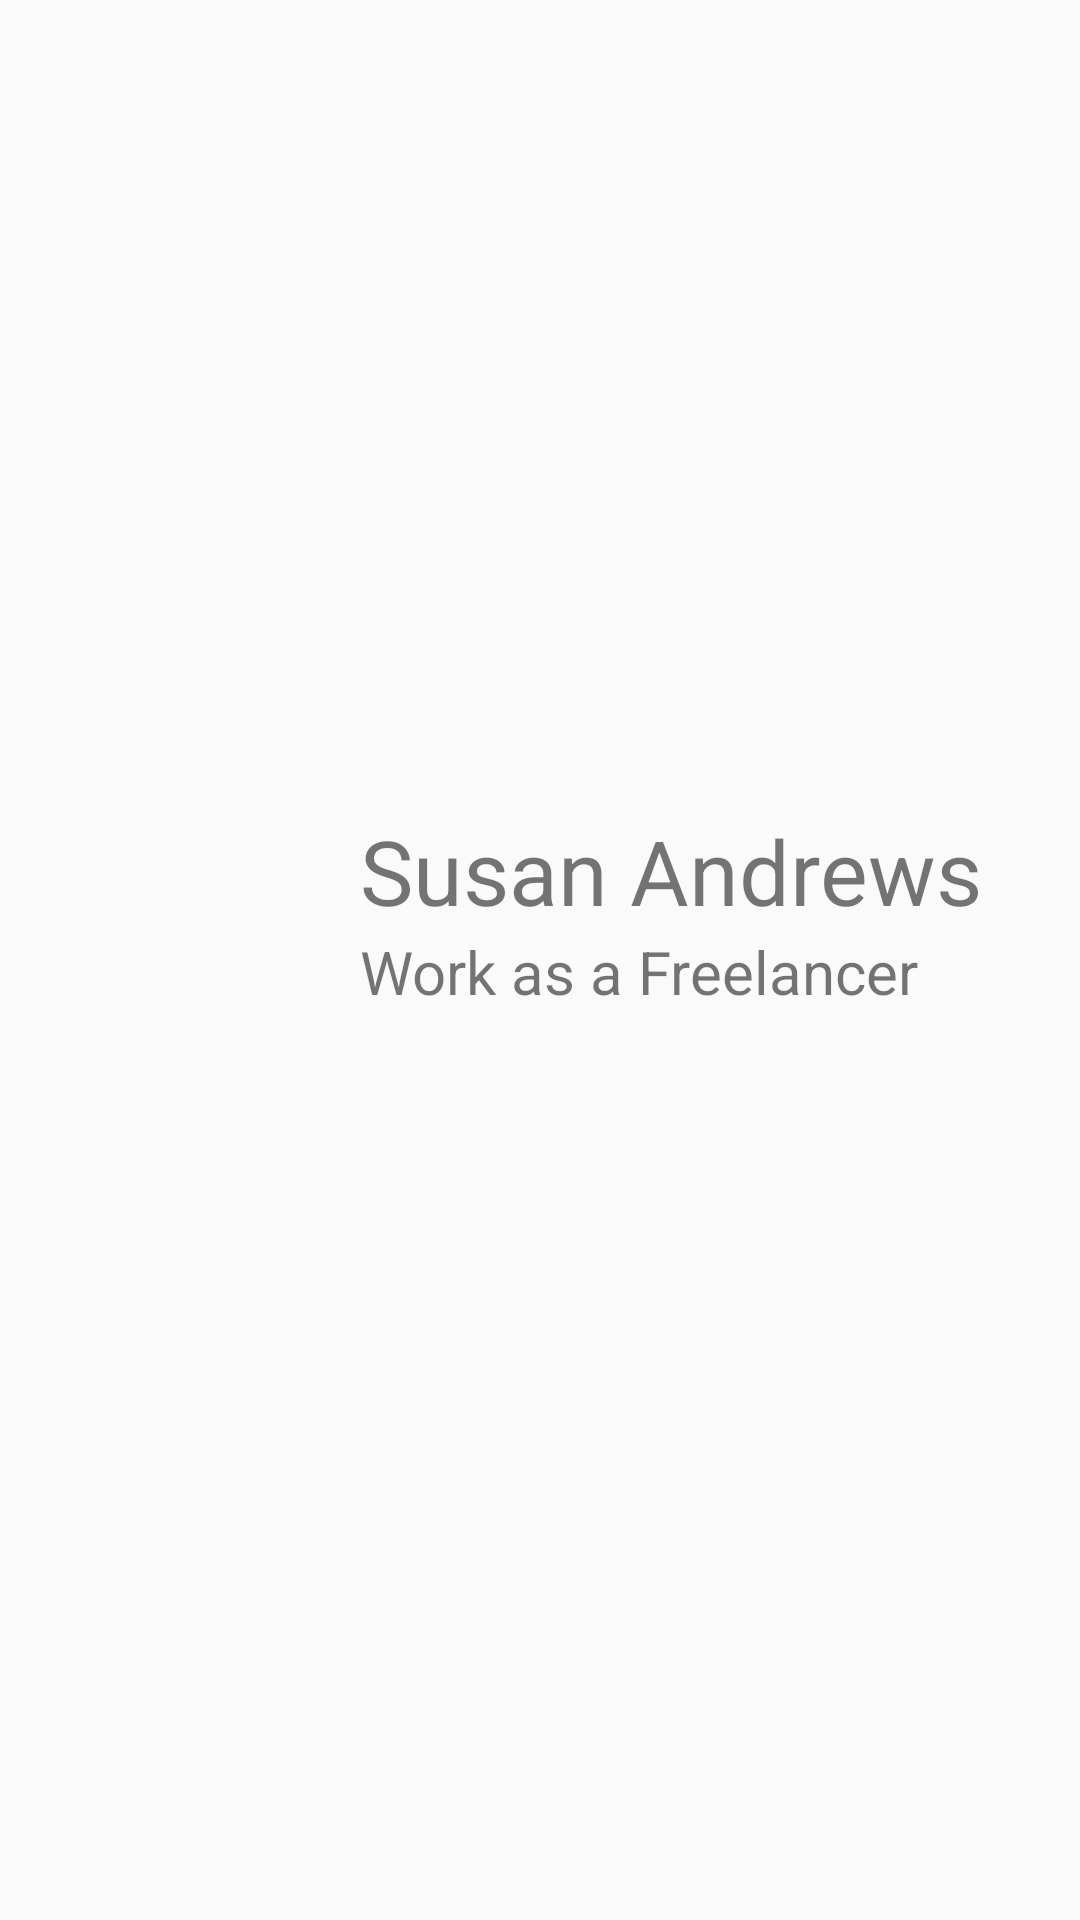

Android layout source for this screen:
<!-- AndroidManifest.xml: application theme AppTheme -->
<!-- res/layout/expandable_view.xml -->
<?xml version="1.0" encoding="utf-8"?>
<android.support.constraint.ConstraintLayout xmlns:android="http://schemas.android.com/apk/res/android"
    xmlns:app="http://schemas.android.com/apk/res-auto"
    android:layout_width="wrap_content"
    android:layout_height="wrap_content">

    <LinearLayout
        android:layout_width="match_parent"
        android:layout_height="200dp"
        android:orientation="horizontal"
        app:layout_constraintBottom_toBottomOf="parent"
        app:layout_constraintEnd_toEndOf="parent"
        app:layout_constraintStart_toStartOf="parent"
        app:layout_constraintTop_toTopOf="parent">

        <ImageView
            android:id="@+id/imageView3"
            android:layout_width="100dp"
            android:layout_height="match_parent"
            app:srcCompat="@drawable/girl"
            android:scaleType="centerCrop"
            />

        <LinearLayout
            android:layout_width="match_parent"
            android:layout_height="match_parent"
            android:orientation="vertical"
            android:layout_marginLeft="20dp"
            android:paddingRight="10dp"
            >
            <TextView
                android:id="@+id/name"
                android:layout_width="match_parent"
                android:layout_height="wrap_content"
                android:text="Susan Andrews"
                android:textSize="30sp"
                android:layout_marginTop="50dp"/>

            <TextView
                android:id="@+id/profession"
                android:layout_width="match_parent"
                android:layout_height="wrap_content"
                android:textSize="20sp"
                android:text="Work as a Freelancer" />
        </LinearLayout>
        </LinearLayout>





</android.support.constraint.ConstraintLayout>
<!-- resources referenced by this layout -->
<resources>
  <style name="AppTheme" parent="Theme.AppCompat.Light.DarkActionBar">
          
          <item name="colorPrimary">@color/colorPrimary</item>
          <item name="colorPrimaryDark">@android:color/holo_orange_dark</item>
          <item name="colorAccent">@color/colorAccent</item>
      </style>
  <color name="colorPrimary">#BA9DDA</color>
  <color name="colorAccent">#FFC700</color>
</resources>
